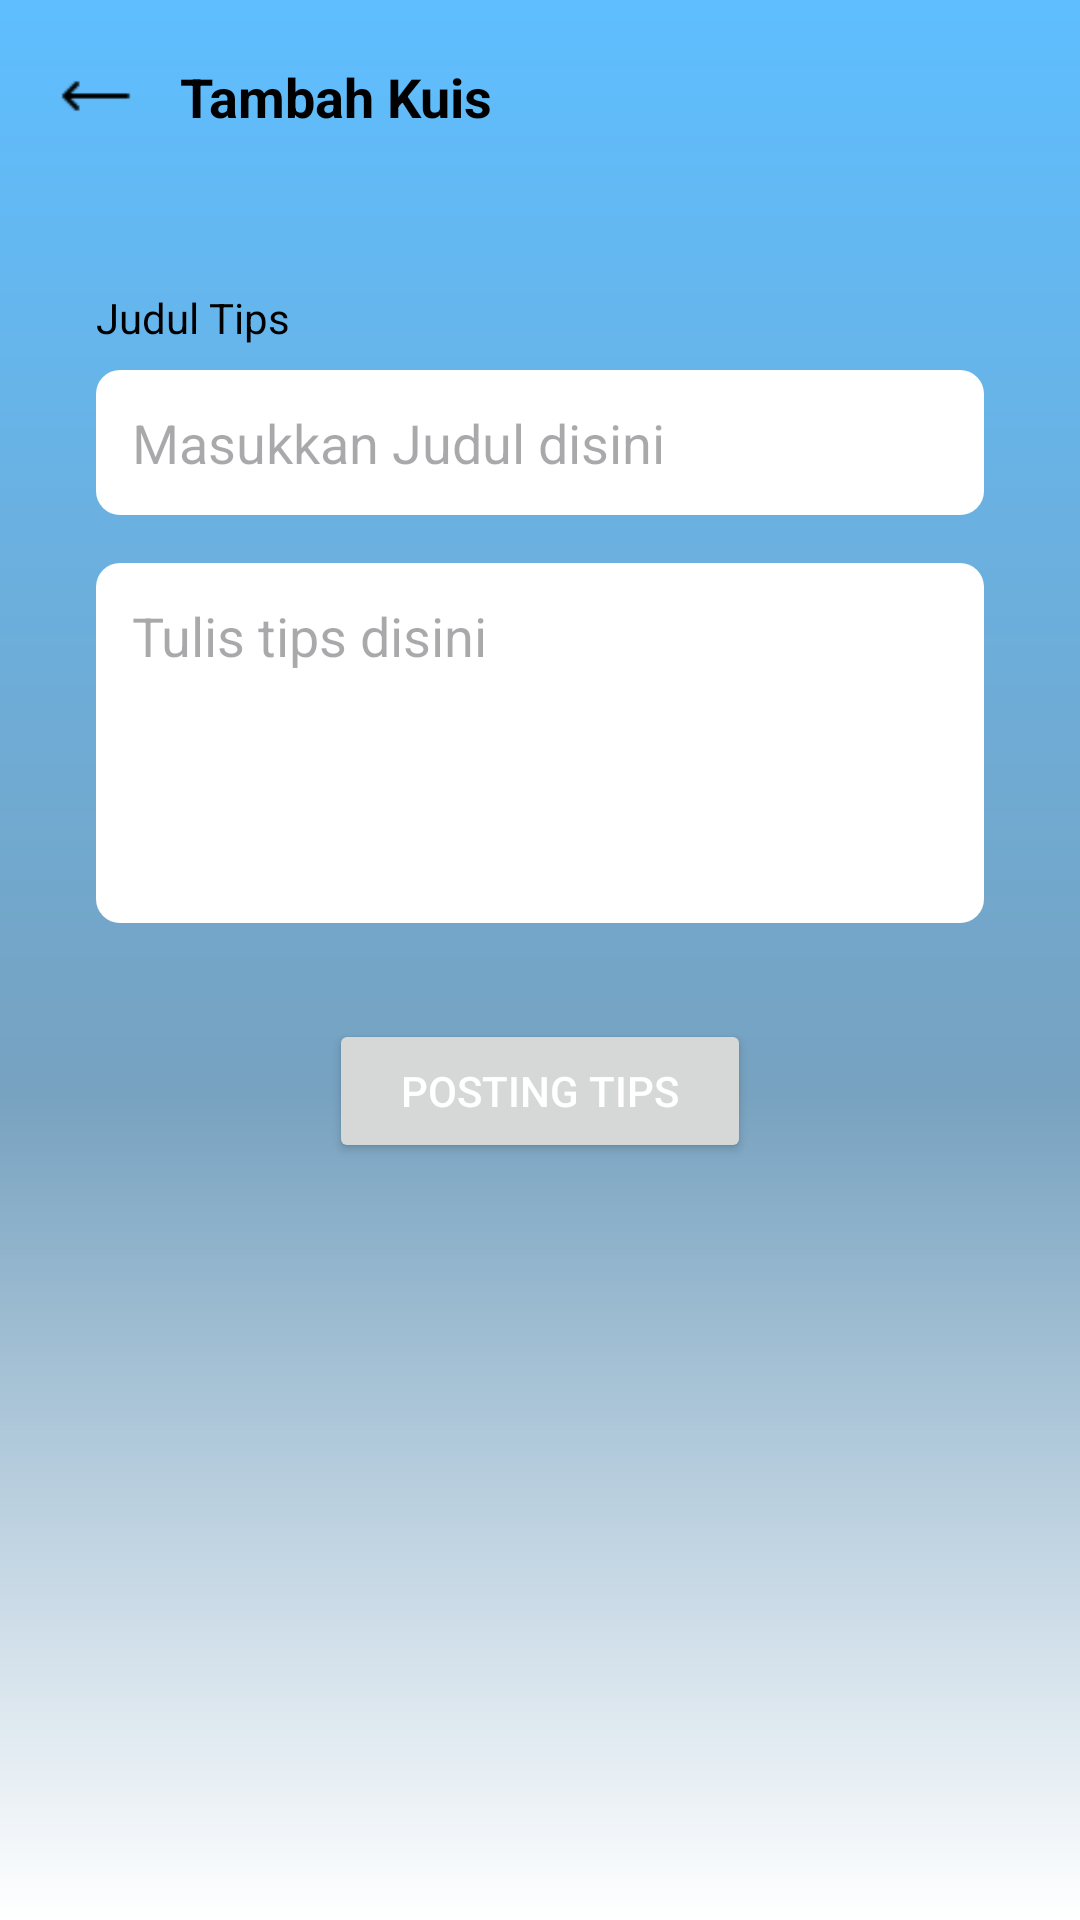

The Android layout XML behind this screen, and the referenced resources:
<!-- AndroidManifest.xml: application theme Theme.QuizMaster -->
<!-- res/layout/activity_tips.xml -->
<?xml version="1.0" encoding="utf-8"?>
<LinearLayout
    xmlns:android="http://schemas.android.com/apk/res/android"
    xmlns:app="http://schemas.android.com/apk/res-auto"
    xmlns:tools="http://schemas.android.com/tools"
    android:layout_width="match_parent"
    android:layout_height="match_parent"
    android:background="@drawable/gradient_background"
    android:orientation="vertical">

    
    <LinearLayout
        android:layout_width="match_parent"
        android:layout_height="wrap_content"
        android:orientation="horizontal"
        android:gravity="center_vertical"
        android:layout_margin="20dp"
        android:layout_marginBottom="16dp">

        <ImageView
            android:id="@+id/ic_arrow_left"
            android:layout_width="24dp"
            android:layout_height="24dp"
            android:src="@drawable/ic_arrow_left"
            android:contentDescription="Back Arrow"
            app:tint="@android:color/black" />

        <TextView
            android:layout_width="wrap_content"
            android:layout_height="wrap_content"
            android:text="Tambah Kuis"
            android:textSize="18sp"
            android:textStyle="bold"
            android:textColor="@android:color/black"
            android:layout_marginStart="16dp" />
    </LinearLayout>

    
    <LinearLayout
        android:layout_width="match_parent"
        android:layout_height="wrap_content"
        android:orientation="vertical">

        <TextView
            android:id="@+id/judulLabel"
            android:layout_width="wrap_content"
            android:layout_height="wrap_content"
            android:text="Judul Tips"
            android:textColor="@android:color/black"
            android:textSize="14sp"
            android:layout_marginStart="32dp"
            android:layout_marginTop="32dp"/>

        <EditText
            android:id="@+id/judulTipsEditText"
            android:layout_width="match_parent"
            android:layout_height="wrap_content"
            android:hint="Masukkan Judul disini"
            android:background="@drawable/edit_text_background"
            android:padding="12dp"
            android:layout_marginHorizontal="32dp"
            android:layout_marginTop="8dp"/>

        
        <EditText
            android:id="@+id/tipsEditText"
            android:layout_width="match_parent"
            android:layout_height="wrap_content"
            android:hint="Tulis tips disini"
            android:background="@drawable/edit_text_background"
            android:padding="12dp"
            android:minHeight="120dp"
            android:gravity="top"
            android:layout_marginHorizontal="32dp"
            android:layout_marginTop="16dp"/>
    </LinearLayout>

    
    <Button
        android:id="@+id/postingButton"
        android:layout_width="wrap_content"
        android:layout_height="wrap_content"
        android:text="Posting Tips"
        android:textColor="@android:color/white"
        android:layout_gravity="center_horizontal"
        android:layout_marginTop="32dp"
        android:paddingHorizontal="24dp"
        android:paddingVertical="12dp"/>
</LinearLayout>
<!-- resources referenced by this layout -->
<resources>
  <!-- drawable edit_text_background (drawable) -->
  <?xml version="1.0" encoding="utf-8"?>
  <shape xmlns:android="http://schemas.android.com/apk/res/android">
      <solid android:color="@android:color/white"/>
      <corners android:radius="8dp"/>
      <padding
          android:left="8dp"
          android:right="8dp"
          android:top="8dp"
          android:bottom="8dp"/>
      <elevation android:shadowColor="#C0C0C0" android:shadowDx="2" android:shadowDy="2"/>
  </shape>
  <!-- drawable gradient_background (drawable) -->
  <?xml version="1.0" encoding="utf-8"?>
  <layer-list xmlns:android="http://schemas.android.com/apk/res/android">
      <item>
          <shape android:shape="rectangle">
              <gradient
                  android:angle="270"
                  android:startColor="#5EBEFF"
                  android:centerColor="#77A2C0"
                  android:endColor="#FFFFFF"
                  android:centerY="0.57" />
          </shape>
      </item>
  </layer-list>
  <!-- drawable ic_arrow_left: png bitmap (drawable, 199 bytes) -->
  <style name="Theme.QuizMaster" parent="Base.Theme.QuizMaster" />
  <style name="Base.Theme.QuizMaster" parent="Theme.Material3.DayNight.NoActionBar">
          <item name="colorPrimary">@color/blueprimary</item>
          <item name="android:windowFullscreen">true</item>
          <item name="android:windowNoTitle">true</item>
          <item name="android:windowTranslucentStatus">true</item>
          <item name="android:windowActionBar">false</item>
          <item name="android:fitsSystemWindows">true</item>
      </style>
  <color name="blueprimary">#255C99</color>
</resources>
